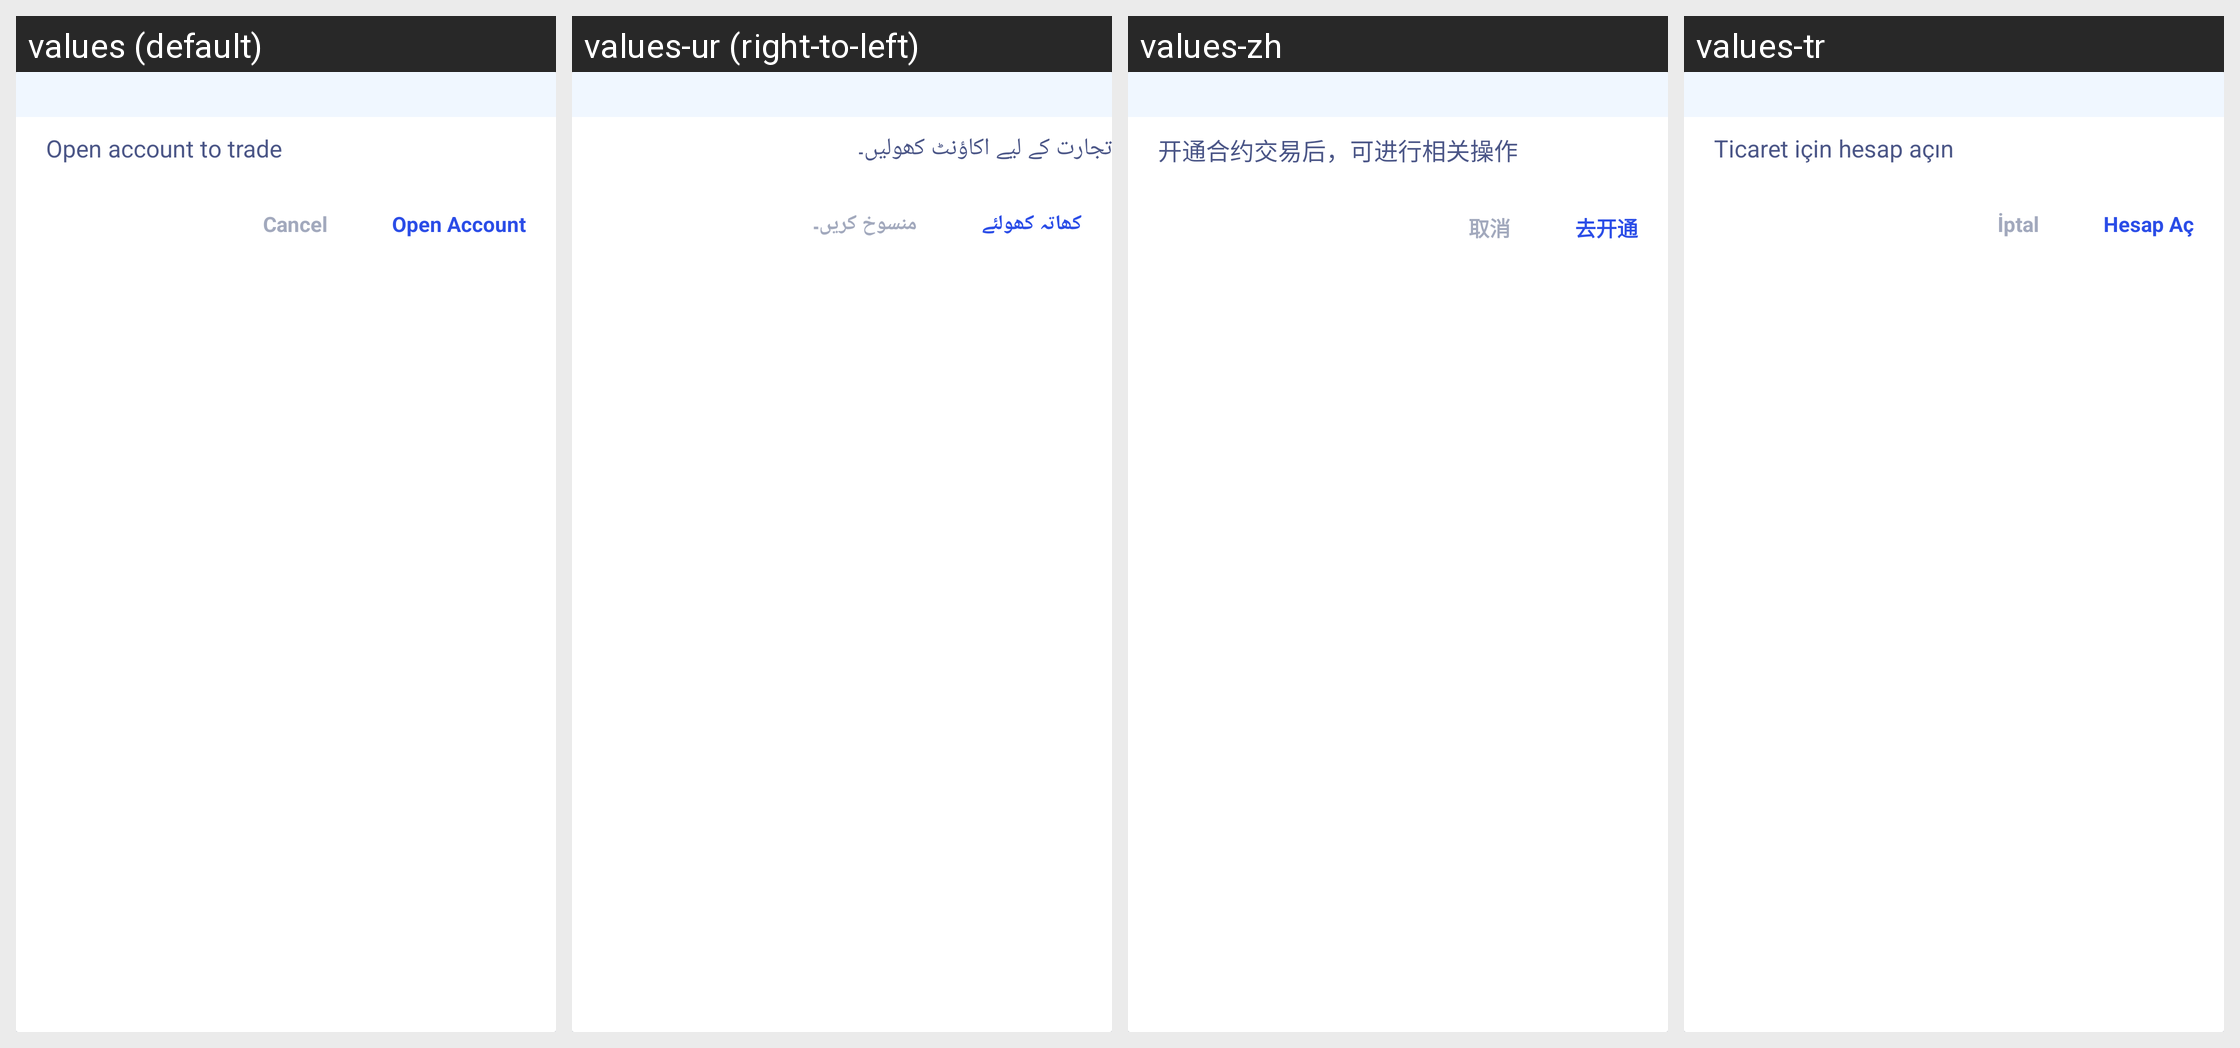

This grid shows one Android layout under several languages. Give, for every string resource on the screen, its name, the default text and each shown locale's text.
Android screen res/layout/sl_item_simple_create_contract_dialog.xml rendered under 4 locales, left to right: values (default), values-ur (right-to-left), values-zh, values-tr. Device: Nexus 5 (rendered at 1080×1920; each locale shown at half size, 540×960, under a caption strip naming it); theme AppTheme.
Other locales in the repository, not shown: values-ar, values-bn, values-de, values-es-rES, values-fr, values-hi-rIN, values-ja-rJP, values-ko-rKR, values-pt, values-ru, values-th, values-vi-rVN, values-zh-rTW.
Strings drawn on this screen, with the default value and each locale's value (text and hints the layout hard-codes, and strings that could not be matched under every locale, appear in the picture but are not listed):

sl_str_open_contract_tips
  values: Open account to trade
  values-ur: تجارت کے لیے اکاؤنٹ کھولیں۔
  values-zh: 开通合约交易后，可进行相关操作
  values-tr: Ticaret için hesap açın

sl_str_to_open
  values: Open Account
  values-ur: کھاتہ کھولئے
  values-zh: 去开通
  values-tr: Hesap Aç

common_text_btnCancel
  values: Cancel
  values-ur: منسوخ کریں۔
  values-zh: 取消
  values-tr: İptal
